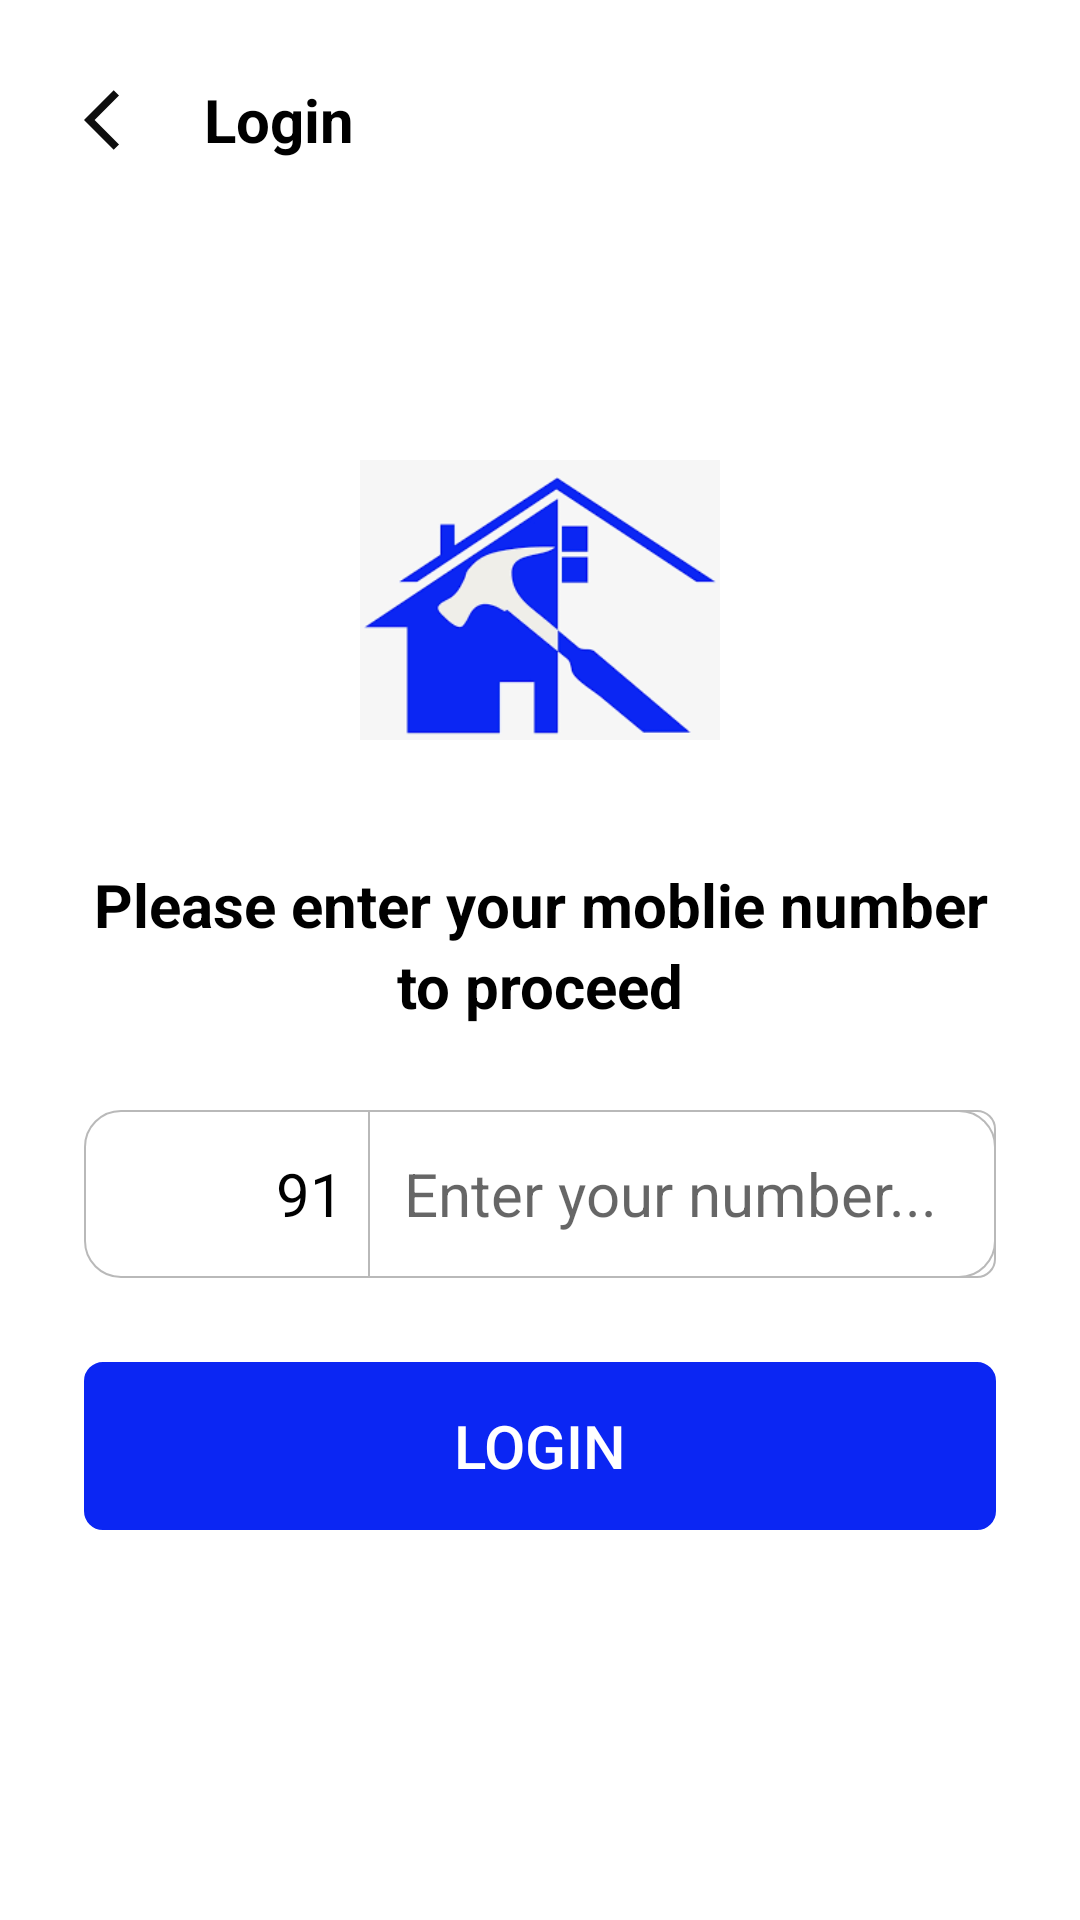

Layout XML and referenced resources for this Android screen:
<!-- AndroidManifest.xml: application theme Theme.PROV -->
<!-- res/layout/activity_log_in.xml -->
<?xml version="1.0" encoding="utf-8"?>
<LinearLayout xmlns:android="http://schemas.android.com/apk/res/android"
    xmlns:app="http://schemas.android.com/apk/res-auto"
    xmlns:tools="http://schemas.android.com/tools"
    android:layout_width="match_parent"
    android:layout_height="match_parent"
    android:orientation="vertical"
    android:background="@color/white"
    tools:context=".Activity.LogIn">

    <LinearLayout
        android:layout_width="match_parent"
        android:layout_height="60dp"
        android:orientation="horizontal">

        <ImageView
            android:id="@+id/back_home"
            android:layout_width="wrap_content"
            android:layout_height="match_parent"
            android:layout_marginStart="28dp"
            android:layout_marginTop="20dp"
            android:src="@drawable/ic_baseline_arrow_back_ios_24" />

        <TextView
            android:layout_width="wrap_content"
            android:layout_height="match_parent"
            android:layout_marginStart="16dp"
            android:layout_marginTop="20dp"
            android:text="Login"
            android:gravity="center"
            android:textColor="@color/black"
            android:textSize="20dp"
            android:textStyle="bold" />
    </LinearLayout>

    <ImageView
        android:layout_width="120dp"
        android:layout_height="120dp"
        android:layout_gravity="center"
        android:src="@drawable/imagesh"
        android:layout_marginTop="80dp"/>

    <TextView
        android:layout_width="match_parent"
        android:layout_height="wrap_content"
        android:layout_gravity="center"
        android:gravity="center"
        android:layout_marginTop="28dp"
        android:text="Please enter your moblie number"
        android:textStyle="bold"
        android:textColor="@color/black"
        android:textSize="20dp"/>
    <TextView
        android:layout_width="match_parent"
        android:layout_height="wrap_content"
        android:layout_gravity="center"
        android:gravity="center"
        android:text="to proceed"
        android:textStyle="bold"
        android:textColor="@color/black"
        android:textSize="20dp"/>

    <LinearLayout
        android:layout_width="304dp"
        android:layout_height="56dp"
        android:layout_gravity="center"
        android:layout_marginTop="28dp"
        android:background="@drawable/stroke2"
        android:orientation="horizontal">

        <ImageView
            android:layout_width="44dp"
            android:layout_height="match_parent"
            android:layout_gravity="left"
            android:layout_marginStart="12dp"
            android:src="@drawable/india" />

        <TextView
            android:layout_width="wrap_content"
            android:layout_height="wrap_content"
            android:layout_gravity="center"
            android:paddingStart="8dp"
            android:paddingEnd="8dp"
            android:text="91"
            android:textColor="@color/black"
            android:textSize="20dp" />

        <LinearLayout
            android:layout_width="match_parent"
            android:layout_height="match_parent"
            android:background="@drawable/stroke3">

            <EditText
                android:id="@+id/mobile_num"
                android:layout_width="match_parent"
                android:layout_height="match_parent"
                android:layout_margin="4dp"
                android:background="@color/white"
                android:hint="Enter your number..."
                android:inputType="number"
                android:maxLength="10"
                android:paddingStart="8dp"
                android:paddingEnd="8dp"
                android:textColor="@color/black"
                android:textSize="20dp" />
        </LinearLayout>
    </LinearLayout>

    <androidx.appcompat.widget.AppCompatButton
        android:id="@+id/login1"
        android:layout_width="304dp"
        android:layout_height="56dp"
        android:layout_gravity="center"
        android:background="@drawable/stroke4"
        android:backgroundTint="@color/blue"
        android:layout_marginTop="28dp"
        android:text="login"
        android:textColor="@color/white"
        android:textSize="20dp"/>





</LinearLayout>
<!-- resources referenced by this layout -->
<resources>
  <color name="black">#FF000000</color>
  <color name="blue">#0B26F3</color>
  <color name="white">#FFFFFF</color>
  <!-- drawable ic_baseline_arrow_back_ios_24 (drawable) -->
  <vector android:autoMirrored="true" android:height="24dp"
      android:tint="#0E0E0E" android:viewportHeight="24"
      android:viewportWidth="24" android:width="24dp" xmlns:android="http://schemas.android.com/apk/res/android">
      <path android:fillColor="@android:color/white" android:pathData="M11.67,3.87L9.9,2.1 0,12l9.9,9.9 1.77,-1.77L3.54,12z"/>
  </vector>
  <!-- drawable imagesh: png bitmap (drawable, 4378 bytes) -->
  <!-- drawable stroke2 (drawable) -->
  <?xml version="1.0" encoding="utf-8"?>
  <shape xmlns:android="http://schemas.android.com/apk/res/android">
      android:shape="rectangle">
      <corners
          android:radius="12dp"
          />
  
  
      <stroke
          android:width="2px"
          android:color="@color/gray"/>
  </shape>
  <!-- drawable stroke3 (drawable) -->
  <?xml version="1.0" encoding="utf-8"?>
  <shape xmlns:android="http://schemas.android.com/apk/res/android">
      android:shape="rectangle">
      <corners
          android:bottomRightRadius="6dp"
          android:topRightRadius="6dp"
          />
  
  
      <stroke
          android:width="2px"
          android:color="@color/gray"/>
  </shape>
  <!-- drawable stroke4 (drawable) -->
  <?xml version="1.0" encoding="utf-8"?>
  <shape xmlns:android="http://schemas.android.com/apk/res/android">
      android:shape="rectangle">
      <corners
          android:radius="6dp"
          />
  
  
      <stroke
          android:width="2px"
          android:color="@color/blue"/>
  </shape>
  <style name="Theme.PROV" parent="Theme.MaterialComponents.DayNight.DarkActionBar">
          
          <item name="colorPrimary">@color/purple_500</item>
          <item name="colorPrimaryVariant">@color/black</item>
          <item name="colorOnPrimary">@color/white</item>
          
          <item name="colorSecondary">@color/teal_200</item>
          <item name="colorSecondaryVariant">@color/teal_700</item>
          <item name="colorOnSecondary">@color/black</item>
          
          <item name="android:statusBarColor" tools:targetApi="l">?attr/colorPrimaryVariant</item>
          
      </style>
  <color name="gray">#B9B9B9</color>
  <color name="purple_500">#FF6200EE</color>
  <color name="teal_200">#FF03DAC5</color>
  <color name="teal_700">#FF018786</color>
</resources>
